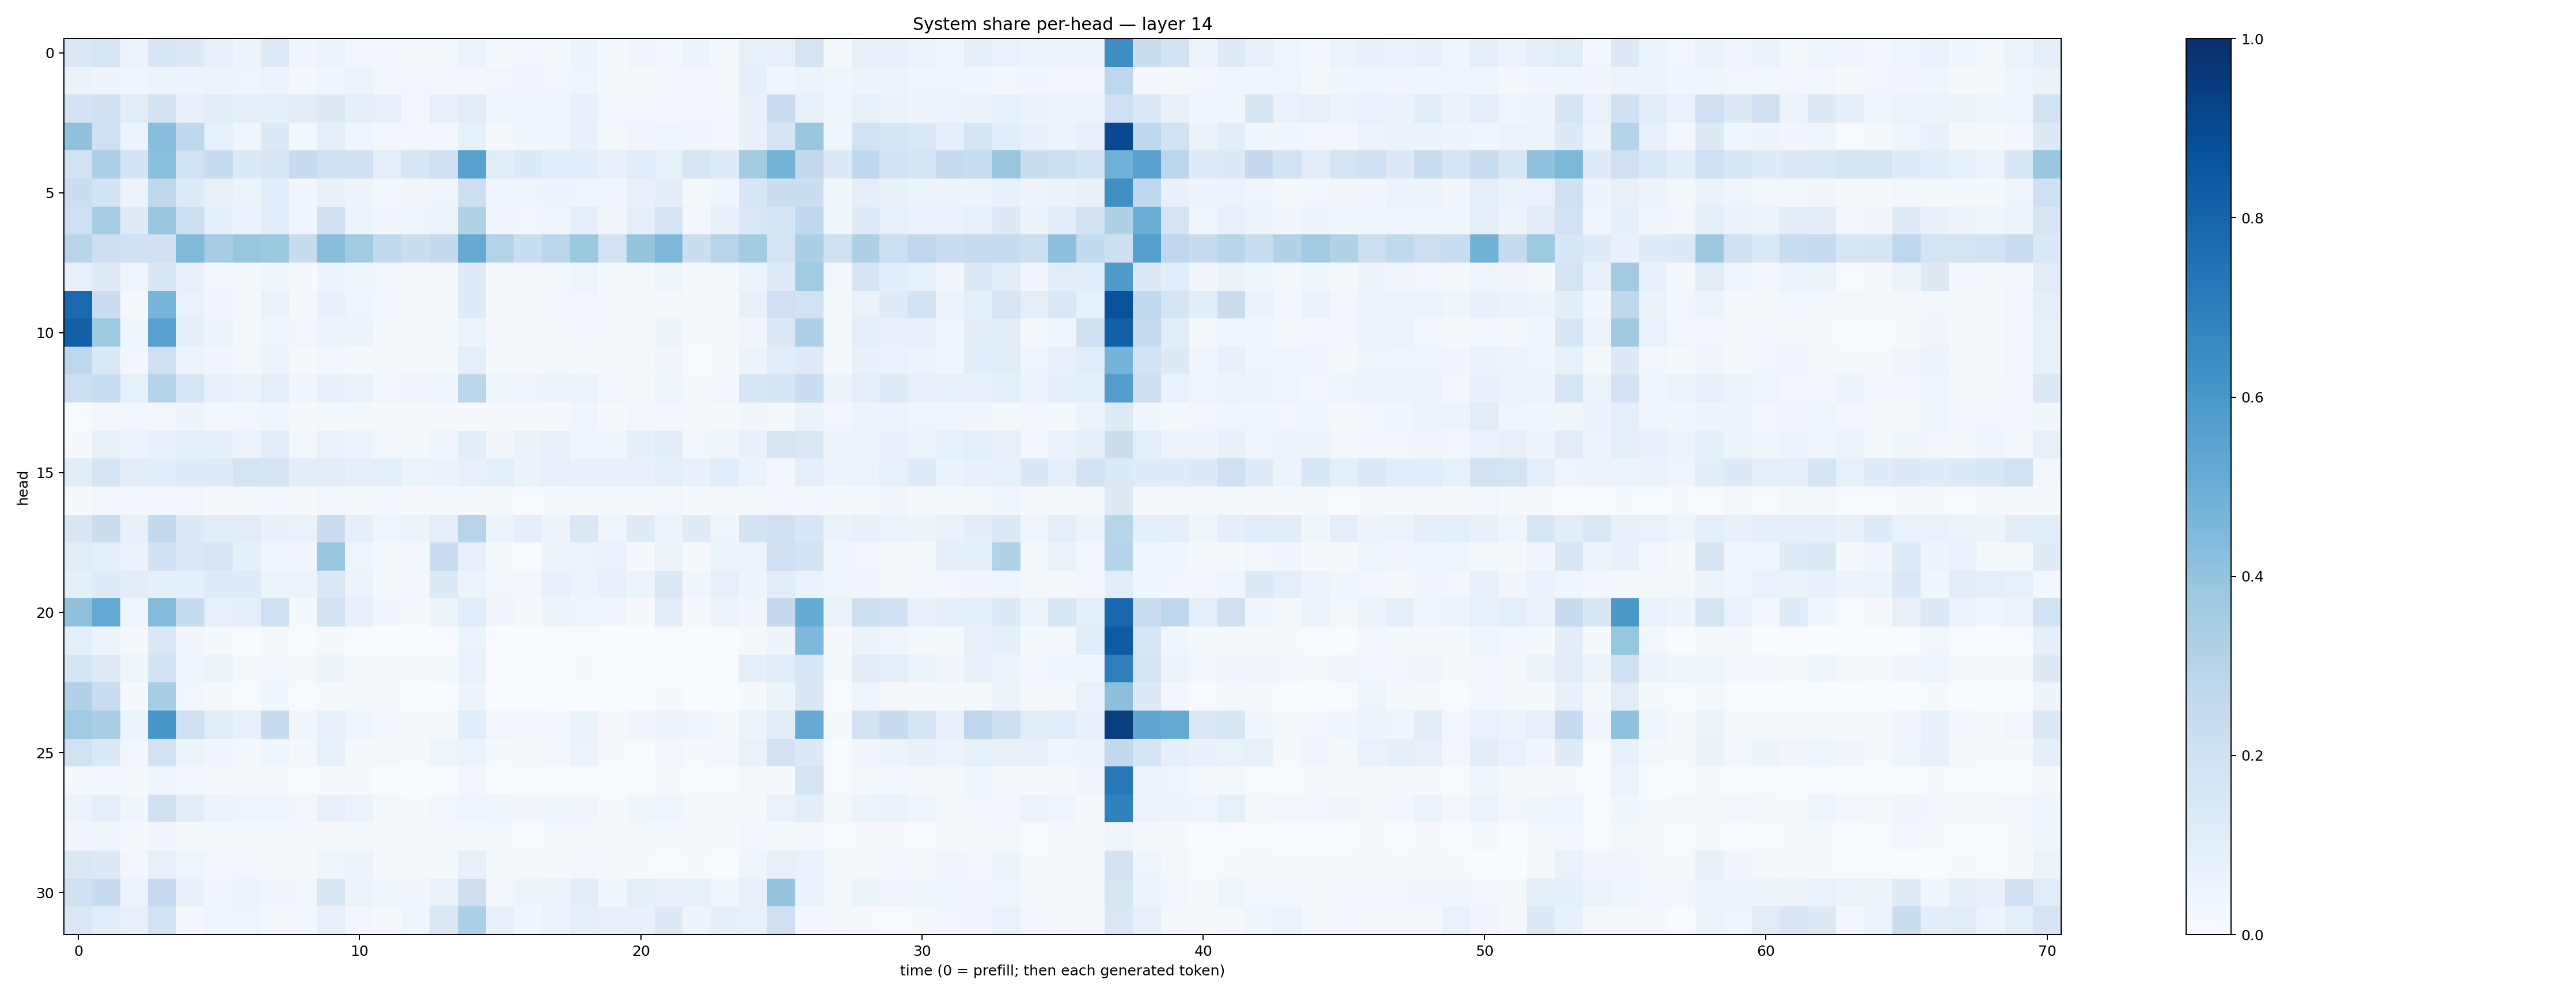

The table this chart was drawn from, first rows:
0.13762906, 0.15983023, 0.05497979, 0.1503635, 0.13091232, 0.077160634, 0.047984064, 0.12437132, 0.031318825, 0.04922231, 0.027671946, 0.024621638, 0.018977866, 0.022836901, 0.056520395, 0.015559833, 0.027833683, 0.023084829, 0.0499987, 0.01198527, 0.031728026, 0.027329216, 0.05067772, 0.013888261
0.06349, 0.04912, 0.04007, 0.06062, 0.04944, 0.05094, 0.04377, 0.058, 0.02151, 0.03762, 0.06065, 0.02633, 0.02816, 0.02496, 0.02134, 0.0252, 0.03184, 0.02622, 0.04229, 0.01209, 0.02012, 0.02594, 0.0264, 0.01973
0.1821, 0.2001, 0.1107, 0.1865, 0.07618, 0.1039, 0.09357, 0.08707, 0.1114, 0.1282, 0.09146, 0.08103, 0.03007, 0.08052, 0.1108, 0.04206, 0.04632, 0.04177, 0.07614, 0.03012, 0.02474, 0.02895, 0.02366, 0.0243
0.409, 0.2078, 0.06127, 0.4287, 0.2657, 0.08446, 0.04077, 0.1367, 0.02415, 0.09443, 0.044, 0.02716, 0.02373, 0.02717, 0.08409, 0.02216, 0.03701, 0.04558, 0.074, 0.02116, 0.03264, 0.03926, 0.03222, 0.02622
0.1896, 0.3305, 0.1866, 0.4191, 0.1883, 0.2421, 0.1335, 0.149, 0.2473, 0.2087, 0.2023, 0.09755, 0.1621, 0.2066, 0.5513, 0.1148, 0.1357, 0.1072, 0.1059, 0.07502, 0.1169, 0.08484, 0.1622, 0.1176
0.2261, 0.1872, 0.05598, 0.27, 0.1221, 0.08093, 0.06194, 0.1081, 0.03236, 0.07307, 0.04701, 0.03024, 0.03315, 0.0396, 0.2132, 0.04146, 0.0435, 0.04938, 0.04159, 0.03311, 0.0736, 0.1017, 0.02059, 0.03945
0.2065, 0.3496, 0.1177, 0.3897, 0.2186, 0.09243, 0.06698, 0.1151, 0.04519, 0.1982, 0.05242, 0.03301, 0.03991, 0.05319, 0.3134, 0.03248, 0.028, 0.04579, 0.08762, 0.03456, 0.09944, 0.1746, 0.02992, 0.07629
0.2923, 0.2122, 0.201, 0.2031, 0.4419, 0.3513, 0.3932, 0.3764, 0.2414, 0.4271, 0.3654, 0.2636, 0.2255, 0.2519, 0.5119, 0.3057, 0.2324, 0.2815, 0.3756, 0.1864, 0.3946, 0.4547, 0.2207, 0.2951
0.08118, 0.125, 0.03924, 0.1504, 0.07816, 0.02898, 0.01726, 0.03847, 0.01331, 0.04811, 0.03798, 0.02462, 0.01074, 0.01977, 0.1187, 0.01105, 0.01105, 0.02017, 0.04394, 0.01266, 0.01971, 0.0438, 0.01339, 0.01876
0.7833, 0.2229, 0.02259, 0.4674, 0.0703, 0.0351, 0.01509, 0.06445, 0.02133, 0.07497, 0.04551, 0.03064, 0.01106, 0.02107, 0.1185, 0.01317, 0.01812, 0.03041, 0.02967, 0.01384, 0.0118, 0.02101, 0.01144, 0.0103
0.8155, 0.374, 0.03795, 0.556, 0.08662, 0.04718, 0.01984, 0.03745, 0.02613, 0.06161, 0.04954, 0.0146, 0.01801, 0.01559, 0.06004, 0.01004, 0.01107, 0.01685, 0.02876, 0.01958, 0.02274, 0.04999, 0.01014, 0.01973
0.2756, 0.1418, 0.02725, 0.2098, 0.0564, 0.03457, 0.01581, 0.04758, 0.01186, 0.03098, 0.01402, 0.01725, 0.008202, 0.02133, 0.09401, 0.0146, 0.01049, 0.02299, 0.02317, 0.01151, 0.01064, 0.03467, 0.006648, 0.01278
0.2178, 0.2328, 0.08475, 0.303, 0.1584, 0.07357, 0.06339, 0.1007, 0.03508, 0.07263, 0.0663, 0.02759, 0.03397, 0.03967, 0.2846, 0.03939, 0.04029, 0.04719, 0.05547, 0.02986, 0.01894, 0.04145, 0.02334, 0.02549
0.00696, 0.02359, 0.02853, 0.02771, 0.04855, 0.02345, 0.02531, 0.03551, 0.01314, 0.01569, 0.01864, 0.01284, 0.00946, 0.01062, 0.01033, 0.01098, 0.009302, 0.01145, 0.03628, 0.01095, 0.02612, 0.02457, 0.02321, 0.01481
0.01124, 0.08239, 0.0588, 0.07639, 0.09505, 0.08951, 0.05788, 0.1088, 0.02701, 0.06699, 0.05928, 0.02847, 0.02296, 0.04388, 0.1069, 0.03375, 0.06345, 0.07836, 0.04246, 0.03623, 0.09086, 0.1108, 0.02853, 0.04543
0.1098, 0.1691, 0.104, 0.1089, 0.12, 0.1235, 0.1766, 0.1653, 0.1054, 0.11, 0.08737, 0.09932, 0.05376, 0.06373, 0.08115, 0.1011, 0.06628, 0.0812, 0.07768, 0.07685, 0.07529, 0.09547, 0.07628, 0.1087
0.01387, 0.02867, 0.0237, 0.02548, 0.02764, 0.01027, 0.02094, 0.02477, 0.008986, 0.02698, 0.01591, 0.02705, 0.009194, 0.02262, 0.01361, 0.01755, 0.006925, 0.01971, 0.01886, 0.01226, 0.01392, 0.02658, 0.008836, 0.01282
0.1499, 0.2221, 0.07727, 0.2577, 0.1274, 0.1114, 0.1114, 0.07154, 0.06902, 0.2213, 0.08623, 0.04337, 0.06231, 0.09963, 0.2943, 0.06071, 0.09024, 0.04995, 0.1474, 0.04299, 0.1227, 0.05303, 0.1196, 0.04241
0.1127, 0.09718, 0.06427, 0.1976, 0.1455, 0.1639, 0.0896, 0.04059, 0.03368, 0.3876, 0.04588, 0.01989, 0.02384, 0.2271, 0.0802, 0.01902, 0.007503, 0.05287, 0.05452, 0.06997, 0.01042, 0.0553, 0.008958, 0.05954
0.09045, 0.1185, 0.1036, 0.09045, 0.09254, 0.122, 0.1211, 0.05236, 0.05203, 0.1448, 0.05538, 0.0205, 0.027, 0.1366, 0.06175, 0.02642, 0.02346, 0.07425, 0.05536, 0.07378, 0.05399, 0.143, 0.03517, 0.08016
0.4135, 0.5209, 0.04298, 0.4413, 0.2411, 0.08073, 0.09209, 0.2088, 0.01411, 0.1853, 0.07805, 0.03501, 0.014, 0.05142, 0.1171, 0.03383, 0.01148, 0.04921, 0.04244, 0.03339, 0.01098, 0.103, 0.009686, 0.05026
0.09498, 0.05459, 0.01433, 0.1423, 0.03281, 0.01556, 0.003358, 0.01885, 0.004809, 0.0174, 0.007796, 0.00198, 0.00397, 0.004829, 0.06219, 0.00255, 0.002156, 0.003556, 0.00451, 0.003099, 0.002768, 0.004175, 0.002194, 0.002546
0.1643, 0.1244, 0.04172, 0.185, 0.0444, 0.05235, 0.01915, 0.02991, 0.02272, 0.04964, 0.02047, 0.0122, 0.008242, 0.01867, 0.06844, 0.004218, 0.004534, 0.004048, 0.01324, 0.005015, 0.004204, 0.005398, 0.004786, 0.005221
0.3139, 0.23, 0.0105, 0.3515, 0.02984, 0.0128, 0.006074, 0.03615, 0.005839, 0.0101, 0.01893, 0.009609, 0.007543, 0.003615, 0.0497, 0.002359, 0.001172, 0.00399, 0.002656, 0.004611, 0.0005087, 0.00812, 0.001343, 0.002922
0.3653, 0.3376, 0.06007, 0.6034, 0.2084, 0.1025, 0.07381, 0.2416, 0.03168, 0.07313, 0.03969, 0.02462, 0.0192, 0.01838, 0.1078, 0.02786, 0.0243, 0.02642, 0.06297, 0.01065, 0.03309, 0.04874, 0.04042, 0.01978
0.191, 0.1391, 0.02766, 0.1892, 0.05445, 0.0341, 0.02244, 0.0454, 0.018, 0.08572, 0.0208, 0.0205, 0.008301, 0.03995, 0.05156, 0.01455, 0.01626, 0.02634, 0.05821, 0.01547, 0.006505, 0.02751, 0.01265, 0.02824
0.02067, 0.02519, 0.01217, 0.04237, 0.02389, 0.02131, 0.009309, 0.02222, 0.005462, 0.009942, 0.008132, 0.001654, 0.002376, 0.003389, 0.02425, 0.003238, 0.004228, 0.006132, 0.007779, 0.003292, 0.004225, 0.009776, 0.004987, 0.004841
0.05543, 0.08999, 0.0379, 0.1993, 0.1038, 0.05815, 0.04338, 0.04682, 0.02615, 0.07498, 0.05602, 0.02252, 0.01145, 0.02661, 0.04468, 0.03702, 0.03177, 0.03563, 0.03141, 0.01202, 0.03552, 0.04314, 0.01957, 0.02246
0.03428, 0.03638, 0.01031, 0.03166, 0.01549, 0.02205, 0.02046, 0.01237, 0.009581, 0.009622, 0.01732, 0.008523, 0.007934, 0.01545, 0.01302, 0.02021, 0.007488, 0.01711, 0.01691, 0.01607, 0.01758, 0.01543, 0.01914, 0.009625
0.1461, 0.1311, 0.02897, 0.08178, 0.04265, 0.02543, 0.03081, 0.01664, 0.008813, 0.03829, 0.0501, 0.0117, 0.01134, 0.0143, 0.07547, 0.02003, 0.01565, 0.01024, 0.03122, 0.008643, 0.01019, 0.007074, 0.008888, 0.005353
0.1963, 0.2413, 0.0517, 0.248, 0.07049, 0.03335, 0.05773, 0.03505, 0.03007, 0.1532, 0.05292, 0.03841, 0.03156, 0.06704, 0.211, 0.02887, 0.04812, 0.05461, 0.1033, 0.03871, 0.09478, 0.07276, 0.08533, 0.0444
0.1477, 0.1079, 0.07835, 0.1936, 0.01666, 0.04669, 0.03959, 0.01828, 0.02823, 0.07437, 0.02988, 0.01525, 0.04063, 0.1439, 0.3309, 0.07614, 0.0369, 0.05259, 0.09004, 0.07829, 0.07397, 0.127, 0.05053, 0.09044
